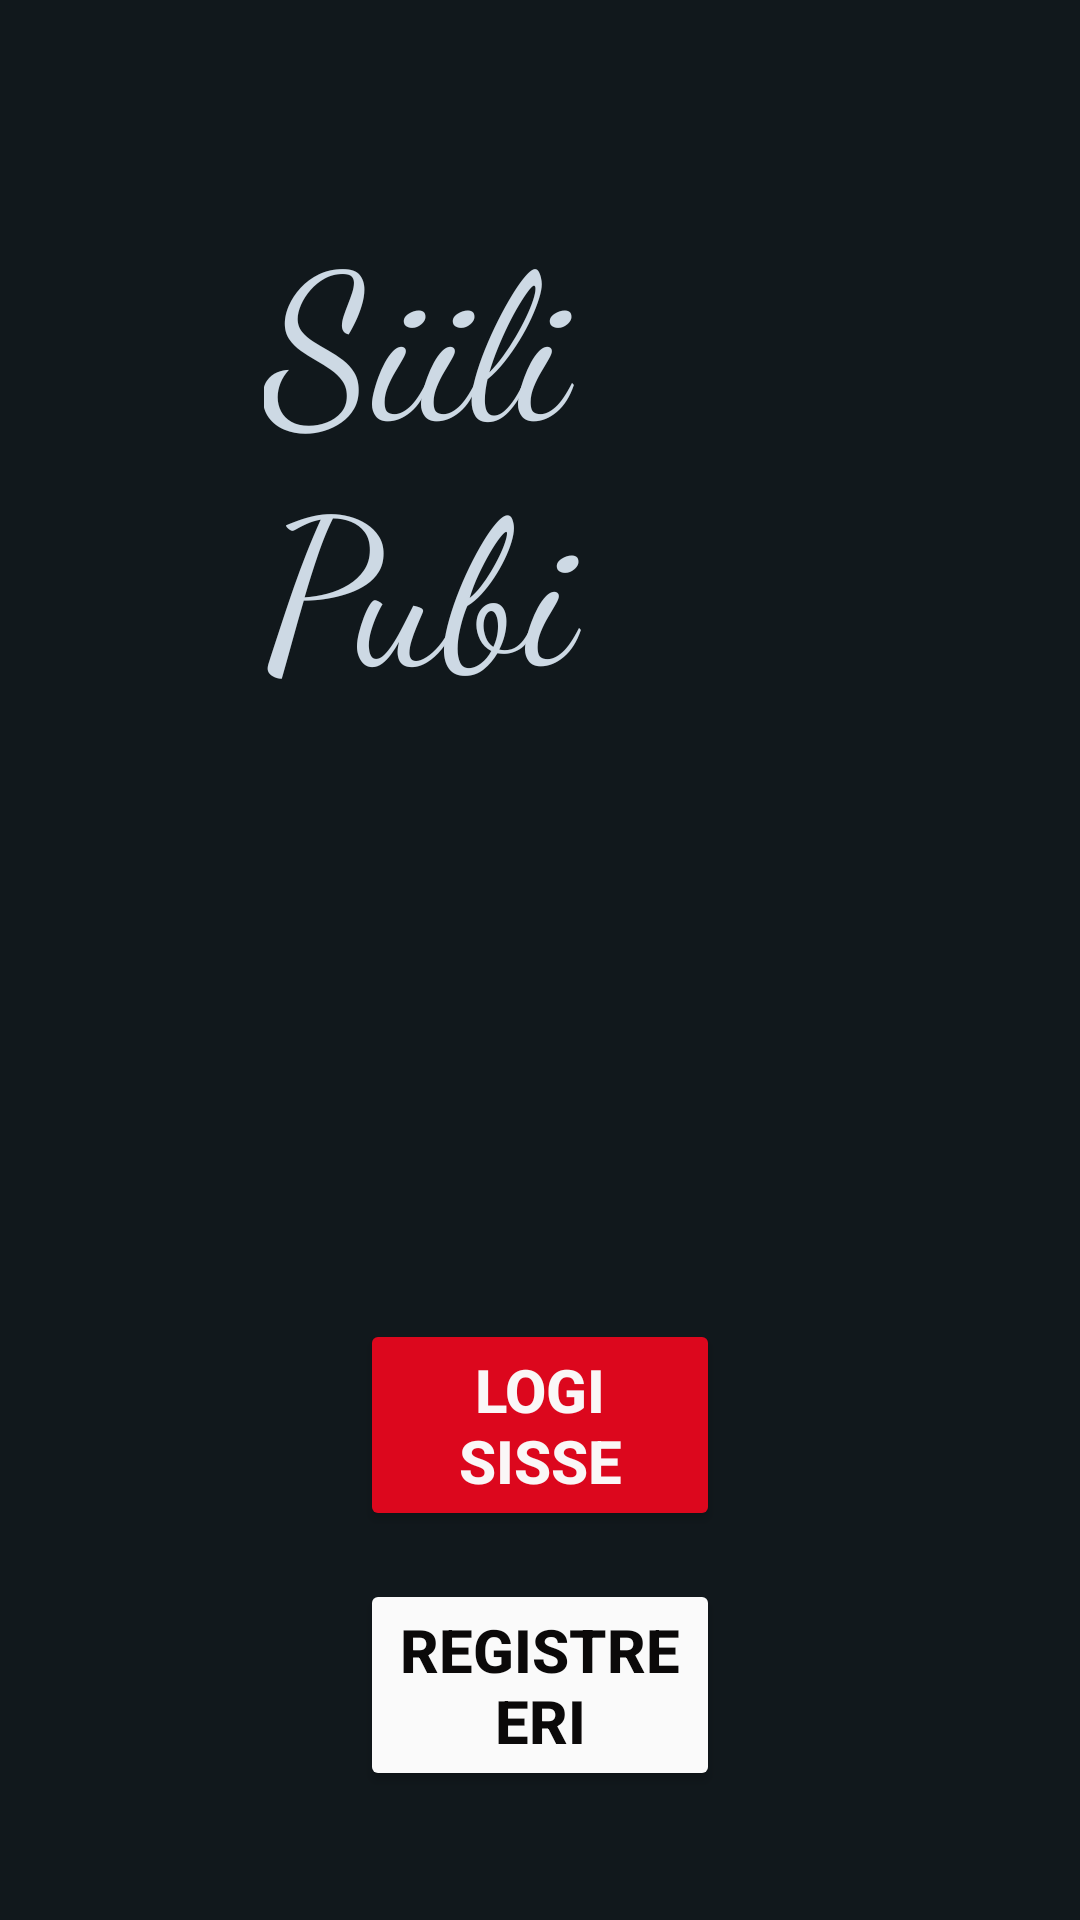

The Android layout XML behind this screen, and the referenced resources:
<!-- AndroidManifest.xml: application theme Theme.Siili -->
<!-- res/layout/login_activity.xml -->
<?xml version="1.0" encoding="utf-8"?>
<androidx.constraintlayout.widget.ConstraintLayout xmlns:android="http://schemas.android.com/apk/res/android"
    xmlns:app="http://schemas.android.com/apk/res-auto"
    xmlns:tools="http://schemas.android.com/tools"
    android:id="@+id/registerButton"
    android:layout_width="match_parent"
    android:layout_height="match_parent"
    android:background="#11181C"
    tools:context=".MainActivity">

    <TextView
        android:id="@+id/loginTitle"
        android:layout_width="0dp"
        android:layout_height="wrap_content"
        android:layout_marginStart="88dp"
        android:layout_marginTop="64dp"
        android:layout_marginEnd="88dp"
        android:fontFamily="cursive"
        android:text="Siili Pubi"
        android:textColor="#CDD9E4"
        android:textSize="68sp"
        app:layout_constraintEnd_toEndOf="parent"
        app:layout_constraintHorizontal_bias="0.497"
        app:layout_constraintStart_toStartOf="parent"
        app:layout_constraintTop_toTopOf="parent" />

    <Button
        android:id="@+id/loginButton"
        android:layout_width="0dp"
        android:layout_height="wrap_content"
        android:layout_marginStart="120dp"
        android:layout_marginTop="200dp"
        android:layout_marginEnd="120dp"
        android:backgroundTint="#DC071D"
        android:fontFamily="sans-serif-medium"
        android:text="Logi sisse"
        android:textColor="#FAF7F7"
        android:textSize="20sp"
        android:textStyle="bold"
        app:layout_constraintEnd_toEndOf="parent"
        app:layout_constraintStart_toStartOf="parent"
        app:layout_constraintTop_toBottomOf="@+id/loginTitle" />

    <Button
        android:id="@+id/registerBtn"
        android:layout_width="0dp"
        android:layout_height="wrap_content"
        android:layout_marginStart="120dp"
        android:layout_marginTop="16dp"
        android:layout_marginEnd="120dp"
        android:backgroundTint="#FAFAFA"
        android:fontFamily="sans-serif-medium"
        android:text="Registreeri"
        android:textColor="#0B0909"
        android:textSize="20sp"
        android:textStyle="bold"
        app:layout_constraintEnd_toEndOf="parent"
        app:layout_constraintHorizontal_bias="0.0"
        app:layout_constraintStart_toStartOf="parent"
        app:layout_constraintTop_toBottomOf="@+id/loginButton" />
</androidx.constraintlayout.widget.ConstraintLayout>
<!-- resources referenced by this layout -->
<resources>
  <style name="Theme.Siili" parent="Base.Theme.Siili" />
  <style name="Base.Theme.Siili" parent="Theme.Material3.DayNight.NoActionBar">
          
          
      </style>
</resources>
